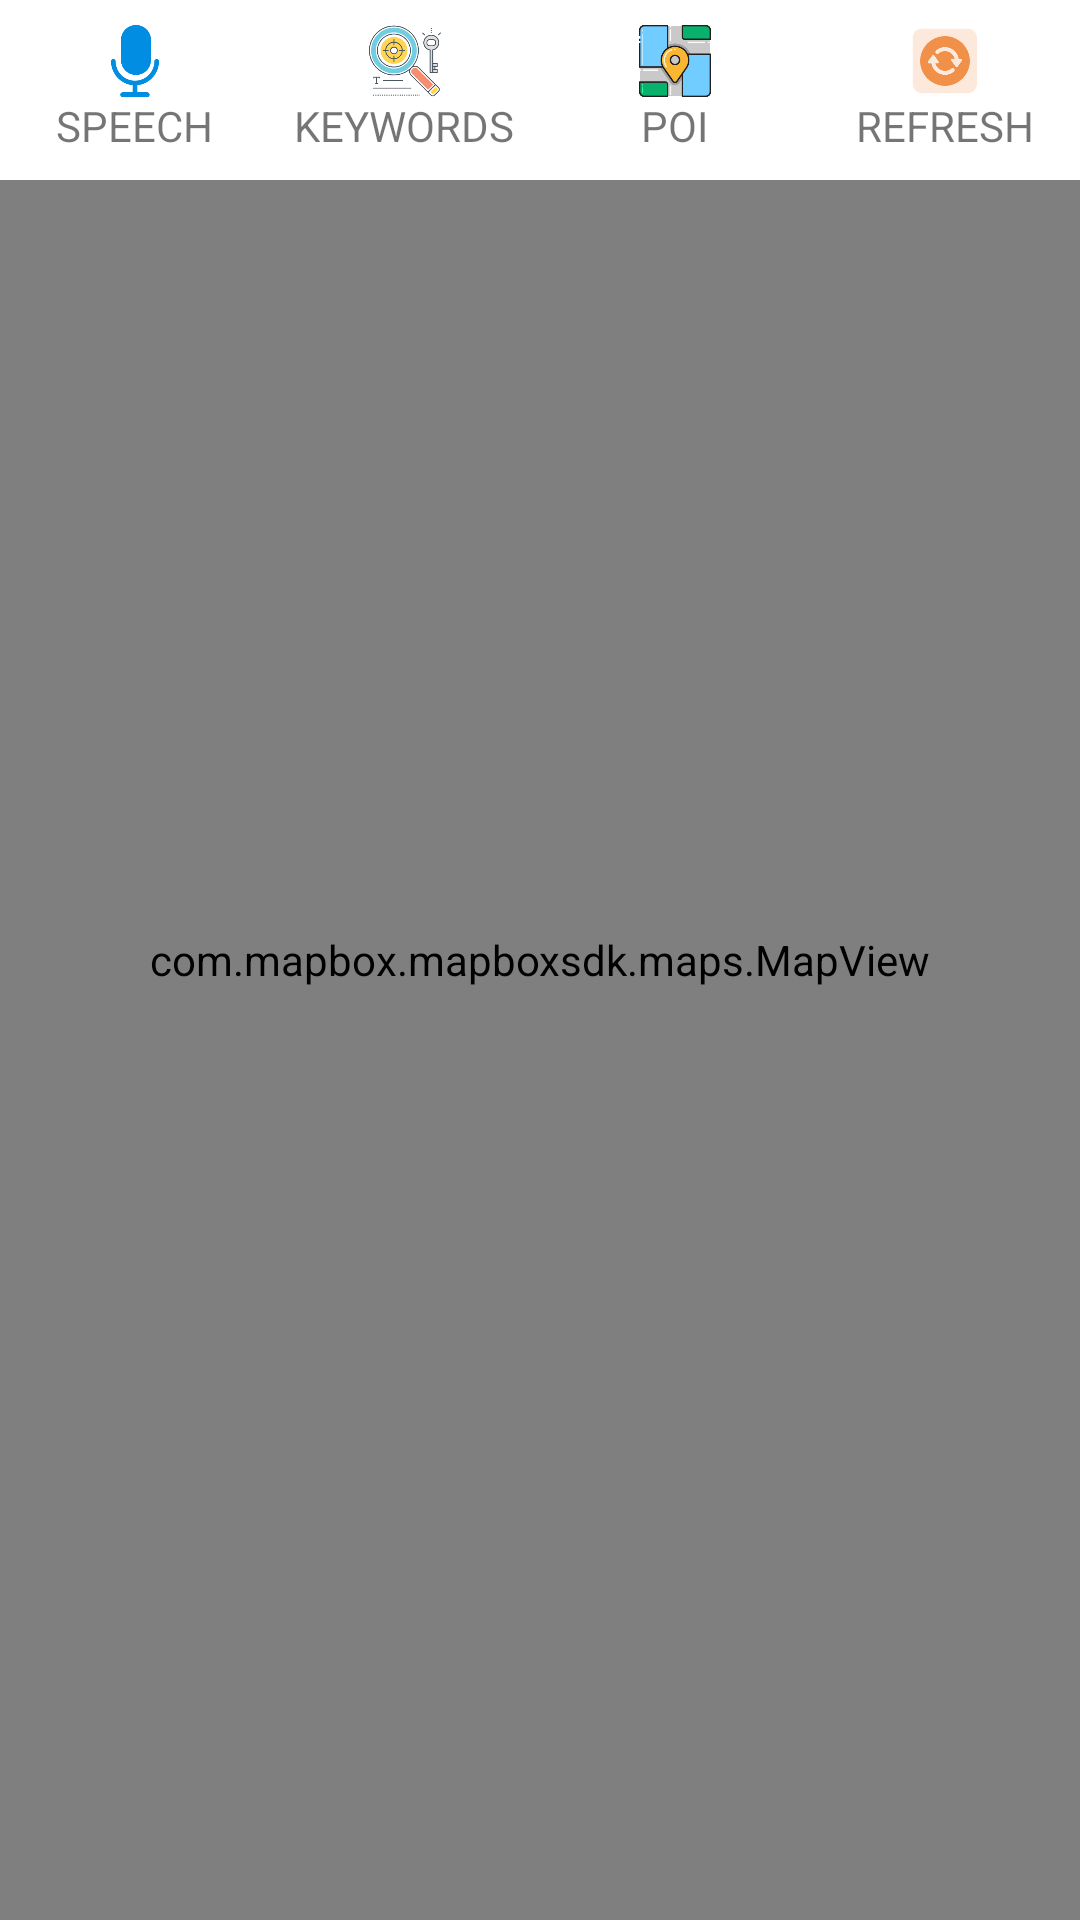

This screen was rendered from an Android layout file. Write that file and the resources it references.
<!-- AndroidManifest.xml: application theme AppTheme -->
<!-- res/layout/clue_base_navigate.xml -->
<?xml version="1.0" encoding="utf-8"?>

<RelativeLayout xmlns:android="http://schemas.android.com/apk/res/android"
    xmlns:app="http://schemas.android.com/apk/res-auto"
    xmlns:tools="http://schemas.android.com/tools"
    android:orientation="vertical"
    android:layout_width="fill_parent"
    android:layout_height="fill_parent">

    <com.mapbox.mapboxsdk.maps.MapView
        android:id="@+id/mapView"
        android:layout_width="match_parent"
        android:layout_height="match_parent"
        app:mapbox_uiAttribution="true"
        app:mapbox_uiAttributionMarginLeft="5dp"
        app:mapbox_uiLogo="false">

        <ProgressBar
            android:id="@+id/loading"
            android:layout_width="wrap_content"
            android:layout_height="wrap_content"
            android:layout_gravity="center"
            android:indeterminate="true"
            android:visibility="invisible"
            tools:ignore="DuplicateIds" />
    </com.mapbox.mapboxsdk.maps.MapView>

    <LinearLayout
        android:layout_width="match_parent"
        android:layout_height="60dp"
        android:background="#ffffff">
        <RelativeLayout
            android:id="@+id/speech_layout"
            android:layout_width="0dp"
            android:layout_weight="1"
            android:layout_height="match_parent"
            android:gravity="center">
            <ImageView
                android:id="@+id/speech_image"
                android:src="@drawable/voice_icon"
                android:layout_width="24dp"
                android:layout_centerHorizontal="true"
                android:layout_height="24dp"
                android:onClick="startSpeechDialog"/>
            <TextView
                android:id="@+id/speech_text"
                android:text="SPEECH"
                android:layout_below="@+id/speech_image"
                android:layout_width="wrap_content"
                android:layout_height="wrap_content"
                android:layout_centerHorizontal="true"
                android:layout_gravity="center_horizontal"
                android:onClick="startSpeechDialog"/>
        </RelativeLayout>

        <RelativeLayout
            android:id="@+id/keywords_layout"
            android:layout_width="0dp"
            android:layout_weight="1"
            android:layout_height="match_parent"
            android:gravity="center">
            <ImageView
                android:id="@+id/keywords_image"
                android:src="@drawable/keywords_icon"
                android:layout_centerHorizontal="true"
                android:layout_width="24dp"
                android:layout_height="24dp"
                android:onClick="showKeywordsDialog"/>
            <TextView
                android:id="@+id/keywords_text"
                android:text="KEYWORDS"
                android:layout_below="@+id/keywords_image"
                android:layout_centerHorizontal="true"
                android:layout_width="wrap_content"
                android:layout_height="wrap_content"
                android:layout_gravity="center_horizontal"
                android:onClick="showKeywordsDialog"/>
        </RelativeLayout>

        <RelativeLayout
            android:id="@+id/POI_layout"
            android:layout_width="0dp"
            android:layout_weight="1"
            android:layout_height="match_parent"
            android:gravity="center">
            <ImageView
                android:id="@+id/POI_image"
                android:src="@drawable/poi_icon"
                android:layout_centerHorizontal="true"
                android:layout_width="24dp"
                android:layout_height="24dp"
                android:onClick="showPOIDialog"/>
            <TextView
                android:id="@+id/POI_text"
                android:text="POI"
                android:layout_below="@+id/POI_image"
                android:layout_centerHorizontal="true"
                android:layout_width="wrap_content"
                android:layout_height="wrap_content"
                android:layout_gravity="center_horizontal"
                android:onClick="showPOIDialog"/>
        </RelativeLayout>

        <RelativeLayout
            android:id="@+id/fresh_layout"
            android:layout_width="0dp"
            android:layout_weight="1"
            android:layout_height="match_parent"
            android:gravity="center">
            <ImageView
                android:id="@+id/fresh_image"
                android:src="@drawable/fresh_icon"
                android:layout_centerHorizontal="true"
                android:layout_width="24dp"
                android:layout_height="24dp"
                android:onClick="fresh"/>
            <TextView
                android:id="@+id/fresh_text"
                android:text="REFRESH"
                android:layout_below="@+id/fresh_image"
                android:layout_centerHorizontal="true"
                android:layout_width="wrap_content"
                android:layout_height="wrap_content"
                android:layout_gravity="center_horizontal"
                android:onClick="fresh"/>
        </RelativeLayout>
    </LinearLayout>

    <RelativeLayout
        android:id="@+id/speechLayout"
        android:layout_width="match_parent"
        android:layout_height="wrap_content"
        android:layout_marginTop="200dp"
        android:alpha="0.9"
        android:background="#FFFFFF"
        android:visibility="invisible">
        <EditText
            android:id="@+id/speechText"
            android:layout_width="match_parent"
            android:layout_height="wrap_content"
            android:gravity="center"/>
    </RelativeLayout>

    <RelativeLayout
        android:layout_width="match_parent"
        android:layout_height="wrap_content"
        android:id="@+id/routeInfoLayout"
        android:layout_alignParentBottom="true"
        android:visibility="invisible">
        <LinearLayout
            android:layout_width="match_parent"
            android:layout_height="wrap_content"
            android:background="#ffffff">

            <RelativeLayout
                android:layout_width="25dp"
                android:layout_height="109dp"
                android:layout_weight="3"
                android:paddingTop="10dp"
                android:paddingBottom="9dp">

                <com.graphhopper.navigation.example.UnderLineLinearLayout
                    android:id="@+id/underline_layout"
                    android:layout_width="match_parent"
                    android:layout_height="wrap_content"
                    android:layout_marginStart="10dp"
                    android:layout_marginTop="5dp"
                    android:background="@android:color/white"
                    android:orientation="vertical"
                    app:point_size="5dp">

                    <TextView
                        android:id="@+id/routeOrigin"
                        android:layout_width="wrap_content"
                        android:layout_height="wrap_content"
                        android:paddingStart="40dp"
                        android:paddingTop="2dp"
                        android:paddingBottom="10dp"
                        android:text="测试一"
                        android:textColor="#1a1a1a"
                        android:textSize="14sp" />

                    <TextView
                        android:id="@+id/routeDestination"
                        android:layout_width="wrap_content"
                        android:layout_height="wrap_content"
                        android:paddingStart="40dp"
                        android:paddingTop="5dp"
                        android:paddingBottom="4dp"
                        android:text="测试二"
                        android:textColor="#1a1a1a"
                        android:textSize="14sp" />
                </com.graphhopper.navigation.example.UnderLineLinearLayout>
            </RelativeLayout>
            <RelativeLayout
                android:layout_width="0dp"
                android:layout_height="match_parent"
                android:layout_weight="2"
                android:paddingBottom="5dp">
                <Button
                    android:id="@+id/navigate"
                    android:layout_width="30dp"
                    android:layout_height="30dp"
                    android:layout_alignParentTop="true"
                    android:layout_centerHorizontal="true"
                    android:layout_marginTop="15dp"
                    android:background="@drawable/nagivate_icon"
                    android:onClick="routeNavigate"
                    android:enabled="false"/>
                <TextView
                    android:id="@+id/routeDistance"
                    android:layout_width="wrap_content"
                    android:layout_height="wrap_content"
                    android:layout_below="@+id/navigate"
                    android:text="距离"
                    android:textSize="14sp"
                    android:textColor="#1a1a1a"
                    android:paddingTop="4dp"
                    android:paddingBottom="4dp"
                    android:paddingStart="10dp"/>
                <TextView
                    android:id="@+id/routeTime"
                    android:layout_width="wrap_content"
                    android:layout_height="wrap_content"
                    android:layout_alignParentEnd="true"
                    android:layout_below="@+id/navigate"
                    android:text="时间"
                    android:textSize="14sp"
                    android:textColor="#1a1a1a"
                    android:paddingTop="4dp"
                    android:paddingBottom="4dp"
                    android:paddingEnd="10dp"/>
            </RelativeLayout>
        </LinearLayout>
    </RelativeLayout>
</RelativeLayout>
<!-- resources referenced by this layout -->
<resources>
  <!-- drawable fresh_icon: png bitmap (drawable, 7287 bytes) -->
  <!-- drawable keywords_icon: png bitmap (drawable, 23865 bytes) -->
  <!-- drawable nagivate_icon: png bitmap (drawable, 4157 bytes) -->
  <!-- drawable poi_icon: png bitmap (drawable, 10901 bytes) -->
  <!-- drawable voice_icon: png bitmap (drawable, 6208 bytes) -->
  <style name="AppTheme" parent="Theme.AppCompat.Light.DarkActionBar">
          
          <item name="colorPrimary">@color/colorPrimary</item>
          <item name="colorPrimaryDark">@color/colorPrimaryDark</item>
          <item name="colorAccent">@color/colorAccent</item>
  
          <item name="navigationViewMapStyle">@string/navigation_guidance_day</item>
      </style>
  <!-- not gathered from this repository: default colours our renderer supplied (Android Studio template values) -->
  <color name="colorPrimary">#FF6200EE</color>
  <color name="colorPrimaryDark">#FF3700B3</color>
  <color name="colorAccent">#FF03DAC5</color>
</resources>
